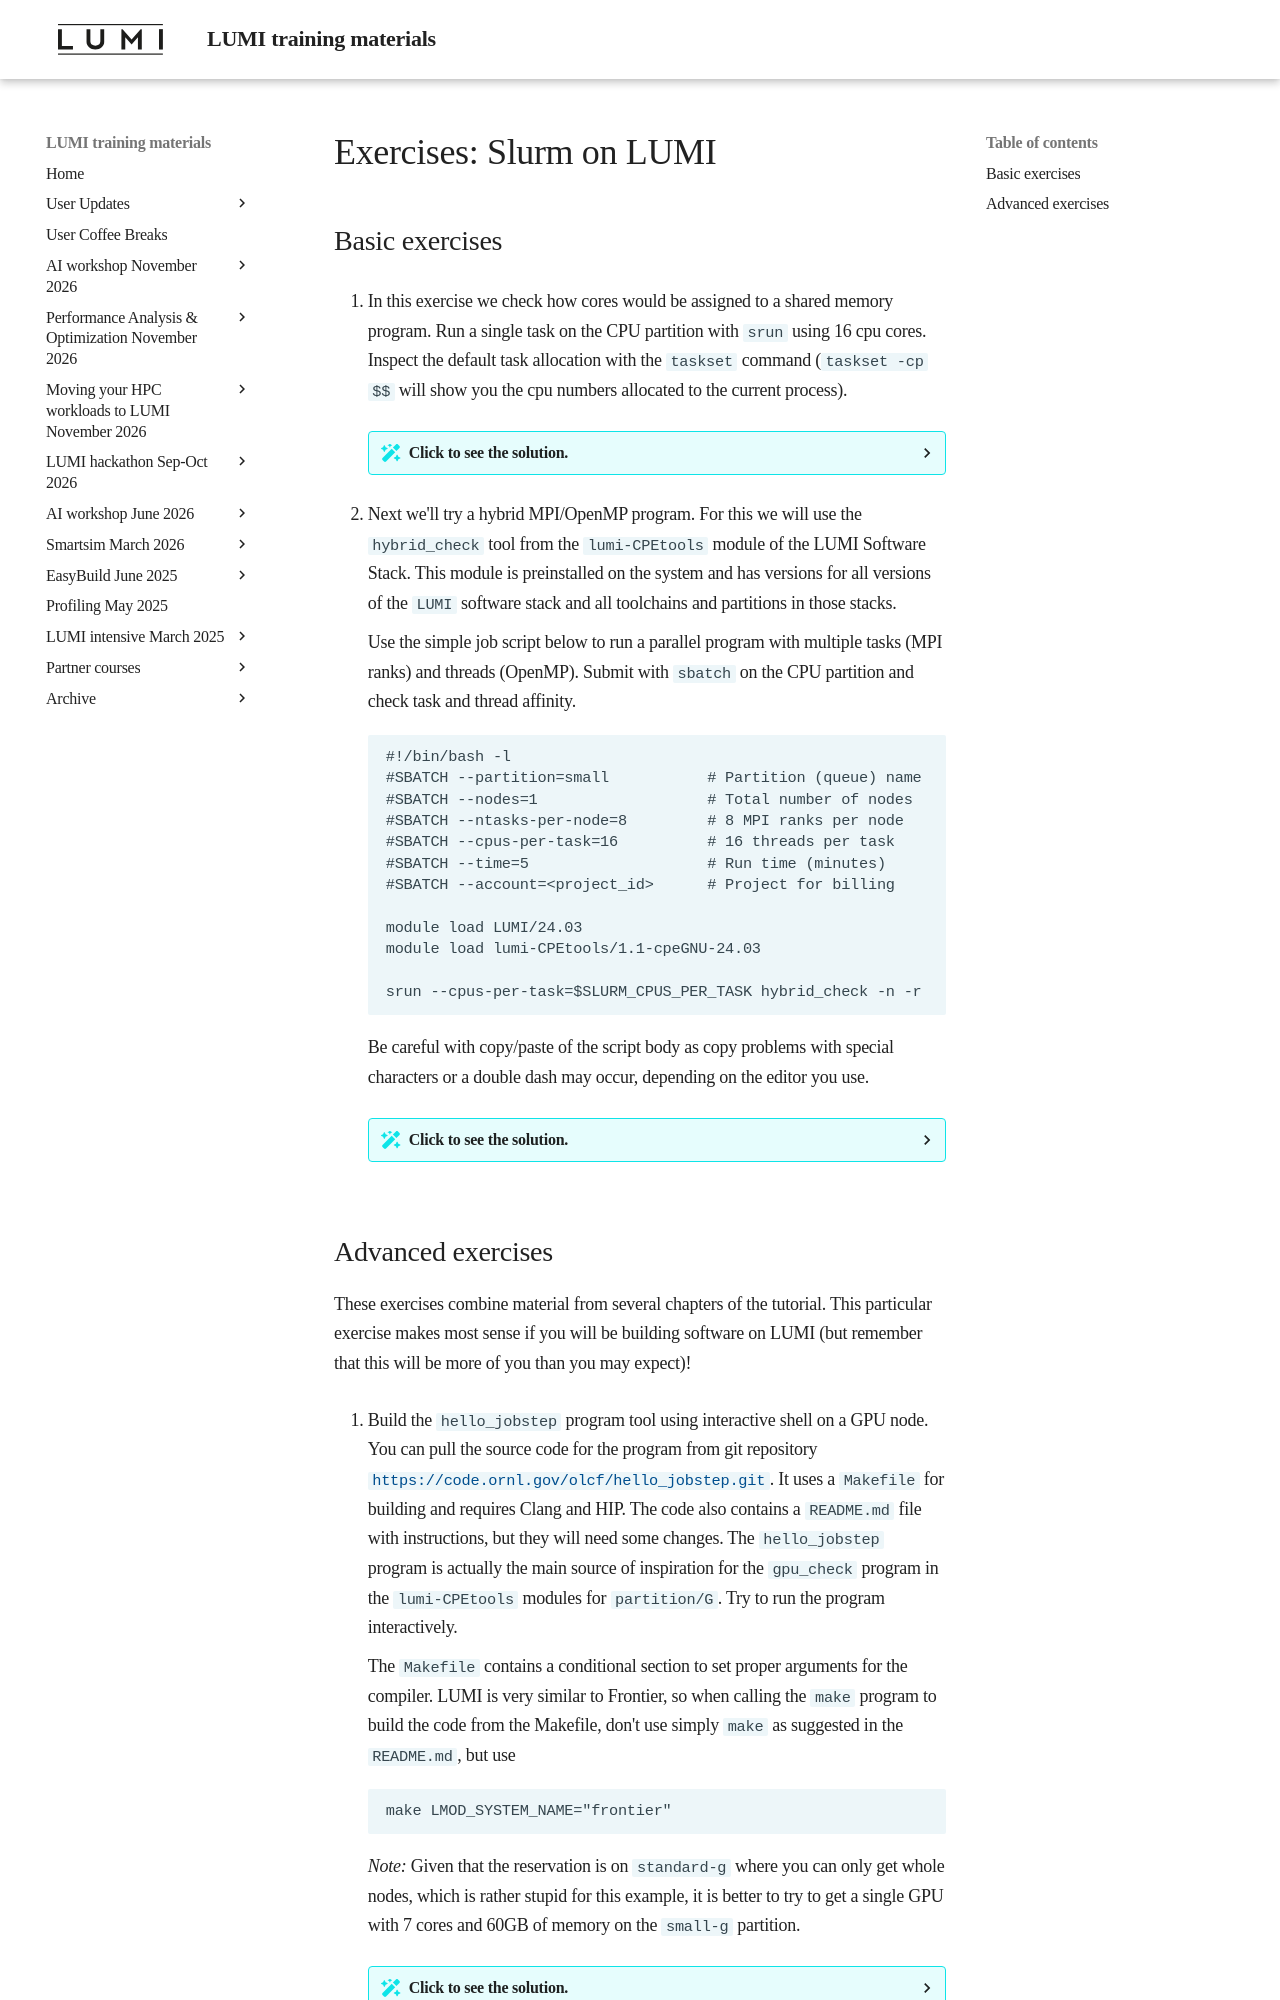

repository: Lumi-supercomputer/LUMI-training-materials · page: 2day-20241210/E07-Slurm/index.html · generator: mkdocs

# Exercises: Slurm on LUMI

## Basic exercises

1.  In this exercise we check how cores would be assigned to a shared memory program. 
    Run a single task on the CPU partition with `srun` using 16 cpu cores. 
	Inspect the default task allocation with the `taskset` command 
	(`taskset -cp $$` will show you the cpu numbers allocated to the current process). 

	??? Solution "Click to see the solution."
		
		```
		srun --partition=small --nodes=1 --tasks=1 --cpus-per-task=16 --time=5 --account=<project_id> bash -c 'taskset -cp $$' 
		```
		
		Note that you need to replace `<project_id>` with the actual project account ID of the 
		form  `project_` plus a 9 digits number (and this argument can be omitted
		if you use the `exercises/small` module during the course).
		
		The command runs a single process (`bash` shell with the native Linux `taskset` tool showing 
		process's CPU affinity) on a compute node. 
		You can use the `man taskset` command to see how the tool works.

2.  Next we'll try a hybrid MPI/OpenMP program.
    For this we will use the `hybrid_check` tool from the `lumi-CPEtools` module of the LUMI Software Stack. 
	This module is preinstalled on the system and has versions for all versions of the `LUMI` software stack
	and all toolchains and partitions in those stacks.

	Use the simple job script below to run a parallel program with multiple tasks (MPI ranks) and threads (OpenMP). 
	Submit with `sbatch` on the CPU partition and check task and thread affinity.
	
	```
	#!/bin/bash -l
	#SBATCH --partition=small           # Partition (queue) name
	#SBATCH --nodes=1                   # Total number of nodes
	#SBATCH --ntasks-per-node=8         # 8 MPI ranks per node
	#SBATCH --cpus-per-task=16          # 16 threads per task
	#SBATCH --time=5                    # Run time (minutes)
	#SBATCH --account=<project_id>      # Project for billing

	module load LUMI/24.03
	module load lumi-CPEtools/1.1-cpeGNU-24.03

	srun --cpus-per-task=$SLURM_CPUS_PER_TASK hybrid_check -n -r
	``` 

	Be careful with copy/paste of the script body as copy problems with special characters or a double dash may 
	occur, depending on the editor you use.

	??? Solution "Click to see the solution."
		
		Save the script contents into the file  `job.sh` (you can use the `nano` console text editor for instance). 
		Remember to use valid project account name (or omit the line if you are using the `exercises/small` module).
		
		Submit the job script using the `sbatch` command:
		
		```
		sbatch job.sh
		```
		
		The job output is saved in the `slurm-<job_id>.out` file. 
		You can view its content with either the `less` or `more` shell commands.
		
		The actual task/threads affinity may depend on the specific OpenMP runtime 
		(if you literally use this job script it will be the GNU OpenMP runtime).
